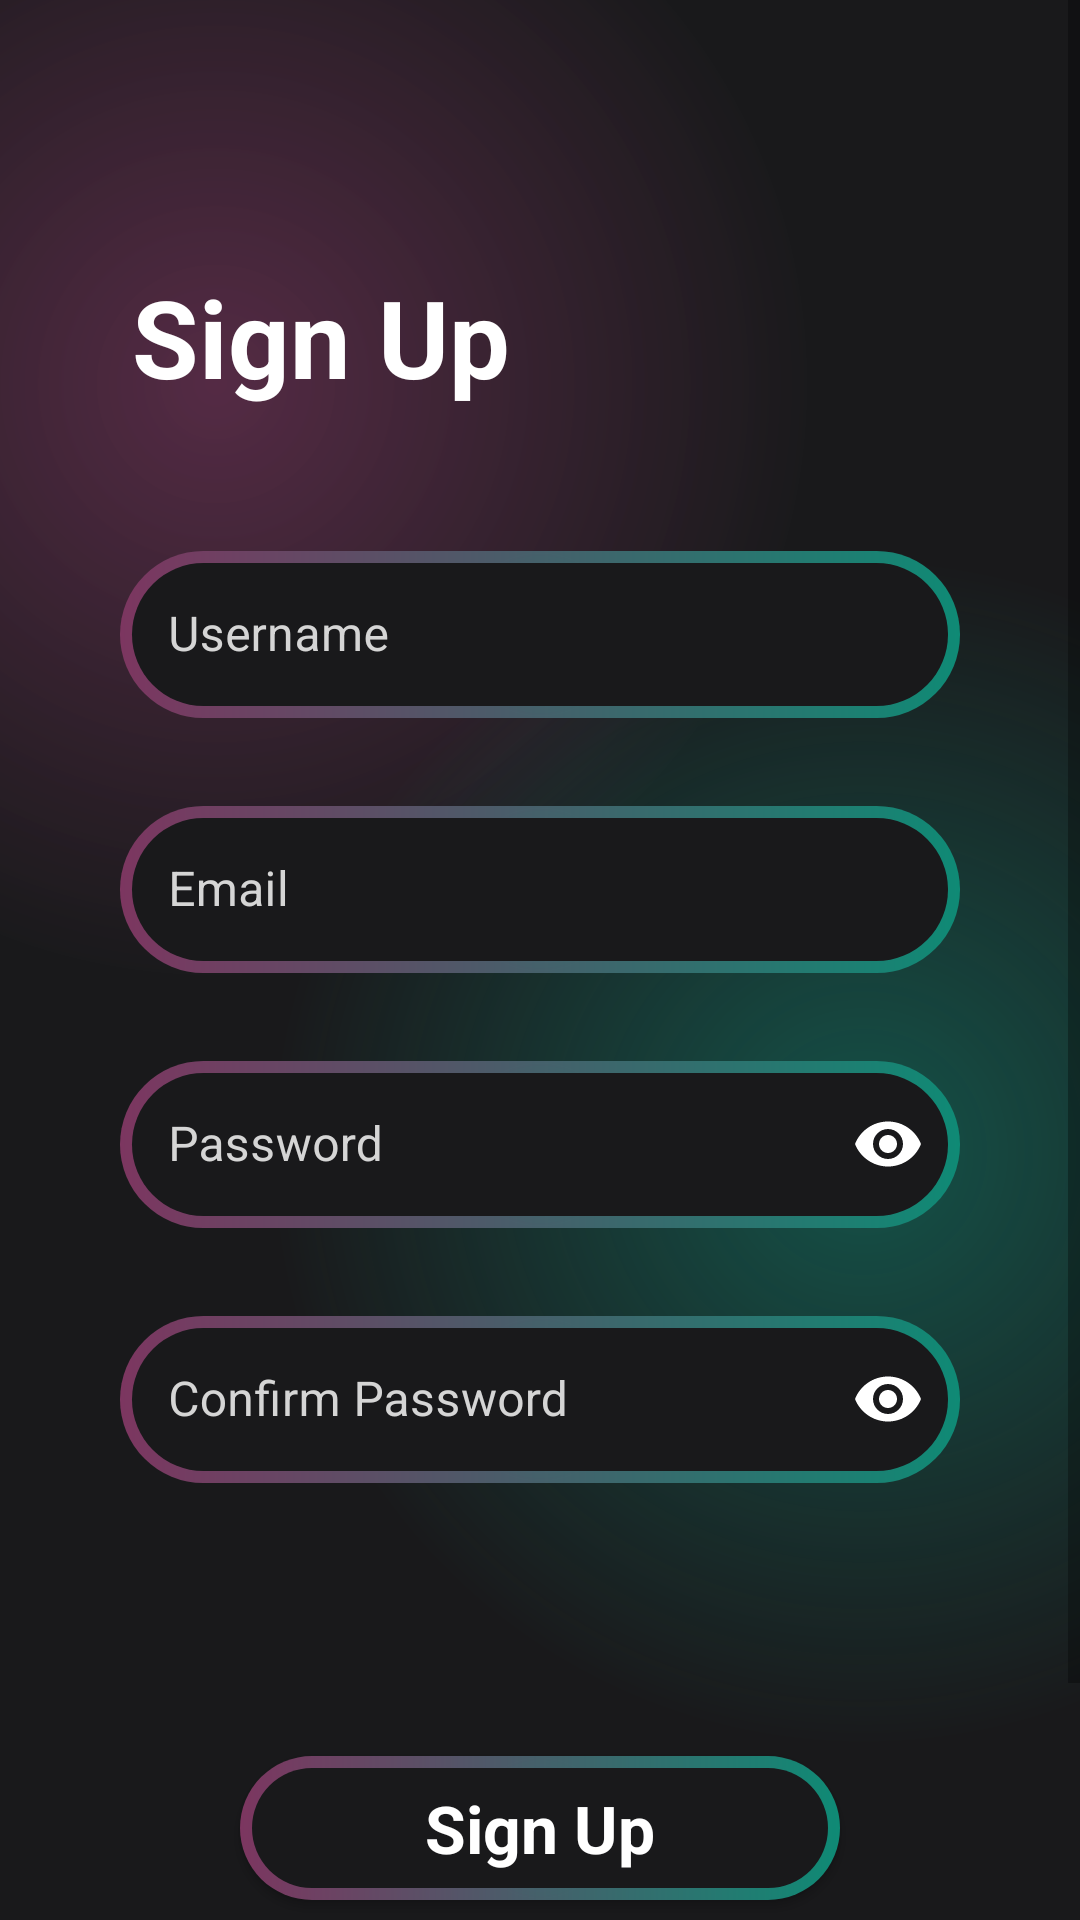

Layout XML and referenced resources for this Android screen:
<!-- AndroidManifest.xml: application theme Theme.AbolMovie -->
<!-- res/layout/fragment_sign_up.xml -->
<?xml version="1.0" encoding="utf-8"?>
<androidx.constraintlayout.widget.ConstraintLayout xmlns:android="http://schemas.android.com/apk/res/android"
    xmlns:app="http://schemas.android.com/apk/res-auto"
    xmlns:tools="http://schemas.android.com/tools"
    android:layout_width="match_parent"
    android:layout_height="match_parent"
    android:background="@color/main_background"
    tools:context=".loginScreen.FragmentLogin">

    <ScrollView
        android:layout_width="match_parent"
        android:layout_height="match_parent"
        android:background="@drawable/gradient_color_background"
        app:layout_constraintBottom_toBottomOf="parent"
        app:layout_constraintEnd_toEndOf="parent"
        app:layout_constraintStart_toStartOf="parent"
        app:layout_constraintTop_toTopOf="parent">

        <LinearLayout
            android:layout_width="match_parent"
            android:layout_height="wrap_content"
            android:orientation="vertical"
            android:padding="8dp">

            <TextView
                android:id="@+id/textView3"
                android:layout_width="match_parent"
                android:layout_height="wrap_content"
                android:layout_marginStart="36dp"
                android:layout_marginTop="80dp"
                android:text="Sign Up"
                android:textColor="@color/white"
                android:textSize="36sp"
                android:textStyle="bold" />

            <com.google.android.material.textfield.TextInputLayout
                style="@style/Widget.MaterialComponents.TextInputLayout.OutlinedBox"
                android:layout_width="match_parent"
                android:layout_height="match_parent"
                android:layout_marginStart="32dp"
                android:layout_marginTop="42dp"
                android:layout_marginEnd="32dp"
                android:hint="Username"
                android:textAlignment="center"
                android:textColorHint="@color/gray">

                <com.google.android.material.textfield.TextInputEditText
                    android:id="@+id/edtUsername"
                    android:layout_width="match_parent"
                    android:layout_height="match_parent"
                    android:background="@drawable/shape_btn_login"
                    android:inputType="text"
                    android:maxLength="20"
                    android:textColor="@color/white" />

            </com.google.android.material.textfield.TextInputLayout>

            <com.google.android.material.textfield.TextInputLayout
                style="@style/Widget.MaterialComponents.TextInputLayout.OutlinedBox"
                android:layout_width="match_parent"
                android:layout_height="match_parent"
                android:layout_marginStart="32dp"
                android:layout_marginTop="24dp"
                android:layout_marginEnd="32dp"
                android:hint="Email"
                android:textAlignment="center"
                android:textColorHint="@color/gray">

                <com.google.android.material.textfield.TextInputEditText
                    android:id="@+id/edtEmail"
                    android:layout_width="match_parent"
                    android:layout_height="match_parent"
                    android:background="@drawable/shape_btn_login"
                    android:inputType="textEmailAddress"
                    android:textColor="@color/white" />

            </com.google.android.material.textfield.TextInputLayout>

            <com.google.android.material.textfield.TextInputLayout
                style="@style/Widget.MaterialComponents.TextInputLayout.OutlinedBox"
                android:layout_width="match_parent"
                android:layout_height="match_parent"
                android:layout_marginStart="32dp"
                android:layout_marginTop="24dp"
                android:layout_marginEnd="32dp"
                android:hint="Password"
                android:textAlignment="center"
                android:textColorHint="@color/gray"
                app:endIconMode="password_toggle"
                app:endIconTint="@color/white">

                <com.google.android.material.textfield.TextInputEditText
                    android:id="@+id/edtPassword"
                    android:layout_width="match_parent"
                    android:layout_height="match_parent"
                    android:background="@drawable/shape_btn_login"
                    android:inputType="textPassword"
                    android:maxLength="20"
                    android:textColor="@color/white" />

            </com.google.android.material.textfield.TextInputLayout>

            <com.google.android.material.textfield.TextInputLayout
                style="@style/Widget.MaterialComponents.TextInputLayout.OutlinedBox"
                android:layout_width="match_parent"
                android:layout_height="match_parent"
                android:layout_marginStart="32dp"
                android:layout_marginTop="24dp"
                android:layout_marginEnd="32dp"
                android:hint="Confirm Password"
                android:textAlignment="center"
                android:textColorHint="@color/gray"
                app:endIconCheckable="true"
                app:endIconMode="password_toggle"
                app:endIconTint="@color/white">

                <com.google.android.material.textfield.TextInputEditText
                    android:id="@+id/edtConfirmPassword"
                    android:layout_width="match_parent"
                    android:layout_height="match_parent"
                    android:background="@drawable/shape_btn_login"
                    android:inputType="textPassword"
                    android:maxLength="20"
                    android:textColor="@color/white" />

            </com.google.android.material.textfield.TextInputLayout>

            <TextView
                android:id="@+id/txtError"
                android:layout_marginTop="36dp"
                android:layout_width="wrap_content"
                android:layout_height="wrap_content"
                android:layout_gravity="center_horizontal"
                android:textColor="@color/red" />

            <androidx.appcompat.widget.AppCompatButton
                android:id="@+id/btn_SignUp"
                style="@android:style/Widget.Button"
                android:layout_width="200dp"
                android:layout_height="wrap_content"
                android:layout_gravity="center"
                android:layout_marginStart="8dp"
                android:layout_marginTop="36dp"
                android:layout_marginEnd="8dp"
                android:background="@drawable/shape_btn_login"
                android:text="Sign Up"
                android:textColor="@color/white"
                android:textSize="22sp"
                android:textStyle="bold" />

            <TextView
                android:layout_width="wrap_content"
                android:layout_height="wrap_content"
                android:layout_gravity="center"
                android:layout_marginTop="36dp"
                android:text="Already have an account ?"
                android:textColor="@color/white"
                android:textSize="18sp" />

            <TextView
                android:id="@+id/txt_login"
                android:layout_width="wrap_content"
                android:layout_height="wrap_content"
                android:layout_gravity="center"
                android:layout_marginTop="4dp"
                android:text="Log In"
                android:textColor="@color/white"
                android:textSize="18sp"
                android:textStyle="bold" />

        </LinearLayout>

    </ScrollView>

    <androidx.constraintlayout.widget.ConstraintLayout
        android:id="@+id/layoutSignIn"
        android:visibility="invisible"
        android:layout_width="match_parent"
        android:layout_height="match_parent">
        <View
            android:background="#80000000"
            android:layout_width="match_parent"
            android:layout_height="match_parent"/>

        <ProgressBar
            android:id="@+id/progressBar"
            android:layout_width="wrap_content"
            android:layout_height="wrap_content"
            app:layout_constraintBottom_toBottomOf="parent"
            app:layout_constraintEnd_toEndOf="parent"
            app:layout_constraintStart_toStartOf="parent"
            app:layout_constraintTop_toTopOf="parent" />

        <TextView
            android:layout_marginTop="4dp"
            android:textColor="@color/white"
            android:text="Signing in.."
            android:layout_width="wrap_content"
            android:layout_height="wrap_content"
            app:layout_constraintEnd_toEndOf="parent"
            app:layout_constraintStart_toStartOf="parent"
            app:layout_constraintTop_toBottomOf="@+id/progressBar" />

    </androidx.constraintlayout.widget.ConstraintLayout>


</androidx.constraintlayout.widget.ConstraintLayout>
<!-- resources referenced by this layout -->
<resources>
  <color name="gray">#D5D5D5</color>
  <color name="main_background">#19191b</color>
  <color name="red">#FF3D00</color>
  <color name="white">#FFFFFFFF</color>
  <!-- drawable gradient_color_background (drawable) -->
  <?xml version="1.0" encoding="utf-8"?>
  <layer-list xmlns:android="http://schemas.android.com/apk/res/android">
  
      <item>
          <shape>
              <gradient android:startColor="#997c3660"
                  android:centerColor="#19191b"
                  android:endColor="#19191b"
                  android:type="radial"
                  android:gradientRadius="110%p"
                  android:centerX="0.2"
                  android:centerY="0.2"/>
          </shape>
      </item>
  
     <item>
         <shape>
             <gradient android:startColor="#800f8a75"
                 android:centerColor="@android:color/transparent"
                 android:endColor="@android:color/transparent"
                 android:type="radial"
                 android:gradientRadius="110%p"
                 android:centerX="0.8"
                 android:centerY="0.6"/>
         </shape>
     </item>
  </layer-list>
  <!-- drawable shape_btn_login (drawable) -->
  <?xml version="1.0" encoding="utf-8"?>
  <layer-list xmlns:android="http://schemas.android.com/apk/res/android">
  
      <item>
          <shape android:shape="rectangle">
              <corners android:radius="50dp" />
              <gradient
                  android:angle="360"
                  android:endColor="#0f8a75"
                  android:startColor="#7c3660"
                  android:type="linear" />
              <size
                  android:width="24dp"
                  android:height="24dp" />
          </shape>
      </item>
  
      <item>
          <shape>
              <gradient
                  android:centerColor="@android:color/transparent"
                  android:centerX="0.5"
                  android:centerY="0.5"
                  android:endColor="@android:color/transparent"
                  android:gradientRadius="100%p"
                  android:startColor="#300f8a75"
                  android:type="radial" />
          </shape>
      </item>
  
      <item android:top="4dp" android:bottom="4dp" android:left="4dp" android:right="4dp">
          <shape android:shape="rectangle">
              <corners android:radius="50dp"/>
  
              <solid android:color="#19191b"/>
          </shape>
      </item>
  </layer-list>
  <style name="Theme.AbolMovie" parent="Theme.MaterialComponents.DayNight.NoActionBar">
          
              
              <item name="colorPrimary">@color/white</item>
              
              <item name="android:statusBarColor">@color/main_background</item>
      </style>
</resources>
